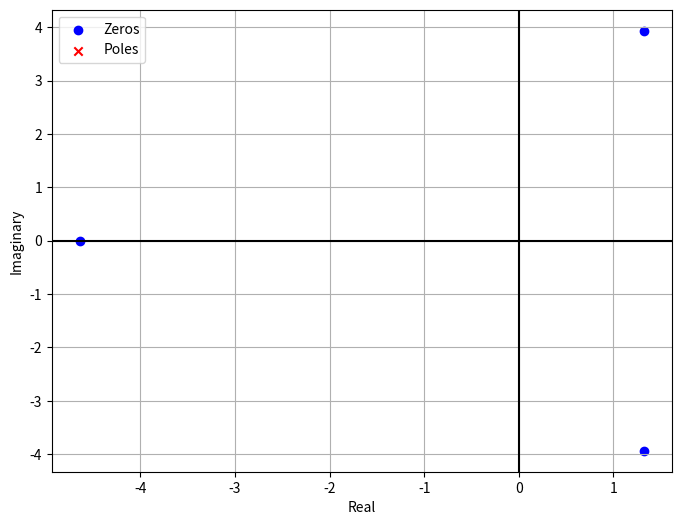

Here is the Python script that generated this plot:
import numpy as np
import matplotlib.pyplot as plt
from scipy import signal

# Define the coefficients of the polynomial
coefficients = [1, 2, 5, 80]

# Find the roots (zeros) and poles of the polynomial
zeros, poles, _ = signal.tf2zpk(coefficients, [1])
# s1 = -4.63925
# s2 = 1.31963 + 3.93735 i
# s3 = 1.31963 - 3.93735 i
# Plot the pole-zero plot
plt.figure(figsize=(8, 6))
plt.scatter(np.real(zeros), np.imag(zeros), marker='o', color='b', label='Zeros')
plt.scatter(np.real(poles), np.imag(poles), marker='x', color='r', label='Poles')
plt.axhline(0, color='black', linewidth=1.5)
plt.axvline(0, color='black', linewidth=1.5)

plt.xlabel('Real')
plt.ylabel('Imaginary')
plt.legend()
plt.grid(True)
plt.savefig('poles and root_plot.png')
plt.show()
